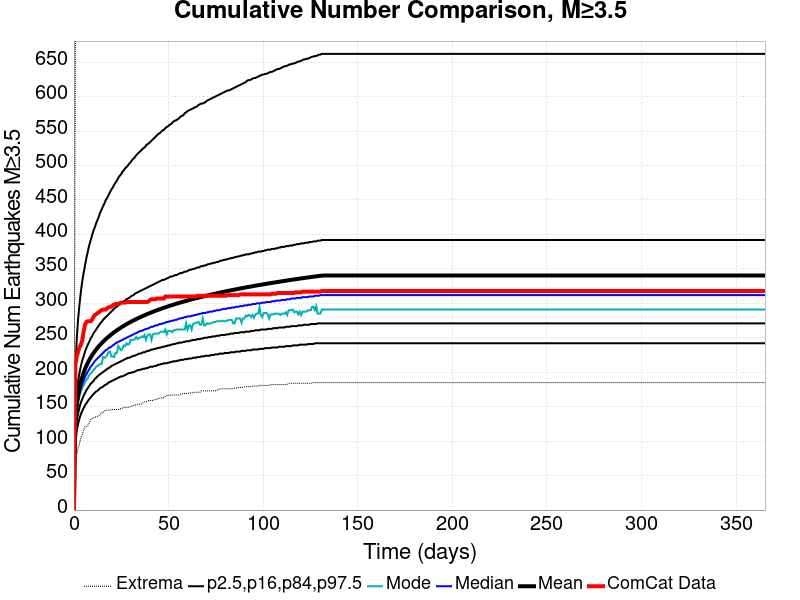

The table this chart was drawn from, first rows:
Time (days), ComCat Data, Simulation Mean, Simulation Median, Simulation Mode, Simulation Minimum, Simulation Maximum, 2.5 %-ile, 16 %-ile, 84 %-ile, 97.5 %-ile
0.0, 0.0, 0.0, 0.0, 0.0, 0.0, 0.0, 0.0, 0.0, 0.0, 0.0
0.732, 211.0, 129.5, 125.0, 123.0, 67.0, 673.0, 97.0, 110.0, 145.0, 199.0
1.464, 223.0, 153, 146.0, 141.0, 81.0, 814.0, 115.0, 129.0, 171.0, 247.0
2.196, 230.0, 167.5, 159.0, 157.0, 90.0, 890.0, 125.0, 140.0, 187.0, 277.0
2.928, 236.0, 178, 169.0, 165.0, 96.0, 935.0, 133.0, 149.0, 199.0, 298.0
3.66, 240.0, 186.5, 176.0, 172.0, 105.0, 1034, 139.0, 156.0, 209.0, 317.0
4.392, 246.0, 193.5, 183.0, 178.0, 109.0, 1082, 144.0, 161.0, 217.0, 332.0
5.124, 259.0, 199.5, 188.0, 181.0, 116.0, 1119, 148.0, 166.0, 223.0, 344.0
5.856, 269.0, 204.7, 193.0, 186.0, 121.0, 1147, 152.0, 170.0, 230.0, 355.0
6.588, 273.0, 209.4, 197.0, 189.0, 121.0, 1173, 155.0, 174.0, 235.0, 366.0
7.32, 274.0, 213.7, 201.0, 191.0, 123.0, 1189, 158.0, 177.0, 240.0, 375.0
8.052, 274.0, 217.5, 204.0, 196.0, 126.0, 1207, 161.0, 180.0, 244.0, 384.0
8.784, 274.0, 221, 208.0, 198.0, 131.0, 1234, 163.0, 183.0, 249.0, 391.0
9.516, 276.0, 224.3, 210.0, 200.0, 133.0, 1247, 166.0, 185.0, 252.0, 398.0
10.25, 280.0, 227.3, 213.0, 203.0, 133.0, 1262, 168.0, 187.0, 256.0, 405.0
10.98, 283.0, 230.1, 216.0, 205.0, 135.0, 1274, 170.0, 190.0, 259.0, 410.0
11.71, 284.0, 232.8, 218.0, 208.0, 135.0, 1284, 172.0, 192.0, 262.0, 416.0
12.44, 286.0, 235.3, 220.0, 209.0, 136.0, 1298, 173.0, 194.0, 265.0, 421.0
13.18, 287.0, 237.7, 222.0, 211.0, 137.0, 1306, 175.0, 196.0, 268.0, 426.0
13.91, 289.0, 240, 224.0, 212.0, 139.0, 1316, 177.0, 197.0, 271.0, 432.0
14.64, 290.0, 242.2, 226.0, 212.0, 141.0, 1323, 178.0, 199.0, 273.0, 436.0
15.37, 291.0, 244.2, 228.0, 222.0, 141.0, 1332, 179.0, 200.0, 276.0, 441.0
16.1, 291.0, 246.2, 230.0, 221.0, 144.0, 1336, 181.0, 202.0, 278.0, 445.0
16.84, 291.0, 248.1, 232.0, 222.0, 145.0, 1344, 182.0, 203.0, 280.0, 450.0
17.57, 293.0, 249.9, 233.0, 225.0, 145.0, 1363, 183.0, 205.0, 282.0, 453.0
18.3, 294.0, 251.6, 235.0, 229.0, 145.0, 1376, 185.0, 206.0, 284.0, 457.0
19.03, 295.0, 253.3, 236.0, 230.0, 145.0, 1381, 186.0, 207.0, 286.0, 461.0
19.76, 295.0, 254.9, 237.0, 223.0, 146.0, 1388, 187.0, 209.0, 288.0, 465.0
20.49, 297.0, 256.5, 239.0, 223.0, 146.0, 1391, 188.0, 210.0, 290.0, 468.0
21.23, 298.0, 258, 240.0, 222.0, 146.0, 1398, 189.0, 211.0, 292.0, 472.0
21.96, 299.0, 259.5, 242.0, 228.0, 146.0, 1406, 190.0, 212.0, 294.0, 475.0
22.69, 299.0, 260.9, 243.0, 228.0, 146.0, 1415, 191.0, 213.0, 295.0, 478.0
23.42, 299.0, 262.3, 244.0, 238.0, 146.0, 1415, 192.0, 214.0, 297.0, 482.0
24.15, 300.0, 263.6, 245.0, 235.0, 147.0, 1420, 193.0, 215.0, 298.0, 485.0
24.89, 301.0, 264.9, 246.0, 232.0, 147.0, 1428, 194.0, 216.0, 300.0, 487.0
25.62, 301.0, 266.2, 247.0, 234.0, 148.0, 1442, 194.0, 217.0, 302.0, 491.0
26.35, 301.0, 267.4, 248.0, 239.0, 149.0, 1450, 195.0, 218.0, 303.0, 493.0
27.08, 301.0, 268.6, 249.0, 238.0, 149.0, 1453, 196.0, 219.0, 304.0, 496.0
27.81, 302.0, 269.8, 250.0, 242.0, 149.0, 1458, 197.0, 220.0, 306.0, 498.0
28.55, 302.0, 270.9, 251.0, 240.0, 149.0, 1461, 198.0, 221.0, 307.0, 500.0
29.28, 302.0, 272, 252.0, 241.0, 150.0, 1465, 199.0, 221.0, 308.0, 503.0
30.01, 302.0, 273.1, 253.0, 247.0, 150.0, 1467, 199.0, 222.0, 310.0, 505.0
30.74, 302.0, 274.1, 254.0, 247.0, 151.0, 1475, 200.0, 223.0, 311.0, 508.0
31.47, 302.0, 275.1, 255.0, 247.0, 152.0, 1483, 200.0, 224.0, 312.0, 510.0
32.21, 302.0, 276.2, 256.0, 248.0, 152.0, 1493, 201.0, 224.0, 314.0, 512.0
32.94, 302.0, 277.2, 257.0, 251.0, 153.0, 1494, 202.0, 225.0, 315.0, 515.0
33.67, 302.0, 278.1, 258.0, 248.0, 153.0, 1501, 203.0, 226.0, 316.0, 517.0
34.4, 302.0, 279.1, 259.0, 250.0, 154.0, 1509, 203.0, 227.0, 317.0, 519.0
35.13, 302.0, 280, 260.0, 250.0, 154.0, 1513, 204.0, 227.0, 318.0, 521.0
35.87, 302.0, 281, 260.0, 252.0, 154.0, 1519, 204.0, 228.0, 319.0, 523.0
36.6, 302.0, 281.9, 261.0, 251.0, 156.0, 1521, 205.0, 229.0, 320.0, 525.0
37.33, 302.0, 282.7, 262.0, 254.0, 157.0, 1524, 205.0, 229.0, 321.0, 526.0
38.06, 302.0, 283.6, 263.0, 247.0, 157.0, 1528, 206.0, 230.0, 322.0, 529.0
38.79, 302.0, 284.5, 263.0, 253.0, 158.0, 1532, 206.0, 231.0, 323.0, 531.0
39.53, 303.0, 285.3, 264.0, 255.0, 159.0, 1538, 207.0, 231.0, 324.0, 532.0
40.26, 305.0, 286.1, 265.0, 255.0, 159.0, 1539, 208.0, 232.0, 325.0, 534.0
40.99, 306.0, 286.9, 266.0, 247.0, 159.0, 1540, 208.0, 233.0, 326.0, 536.0
41.72, 306.0, 287.7, 266.0, 255.0, 159.0, 1543, 208.0, 233.0, 327.0, 538.0
42.45, 306.0, 288.5, 267.0, 256.0, 160.0, 1545, 209.0, 234.0, 328.0, 540.0
43.19, 306.0, 289.2, 268.0, 256.0, 160.0, 1553, 209.0, 234.0, 329.0, 542.0
... 440 more rows
